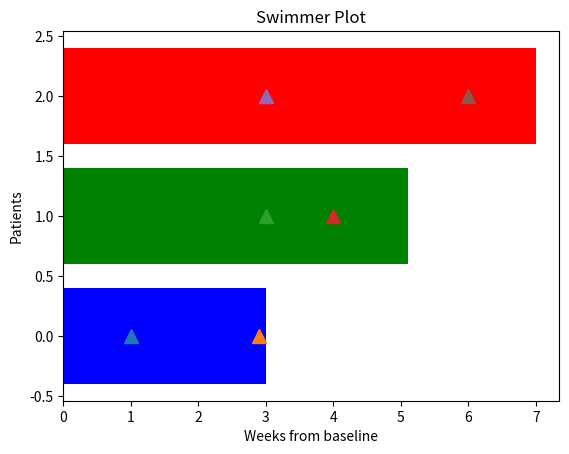

Here is the Python script that generated this plot:
#1 python3

#Testing matplotlib to understand how to make a swimmer plot
''' 
Refs:
Markers: https://codeyarns.com/2013/10/24/markers-of-matplotlib/
Axes documentation: https://matplotlib.org/api/_as_gen/matplotlib.axes.Axes.plot.html#matplotlib.axes.Axes.plot
Drawing an arrow: https://philbull.wordpress.com/2012/04/05/drawing-arrows-in-matplotlib/
Scatter plot with different markers: https://stackoverflow.com/questions/26490817/matplotlib-scatter-plot-with-different-markers-and-colors

'''

import matplotlib.pyplot as plt
import numpy as np
import pandas as pd

mark_dict = {
".":"point",
",":"pixel",
"o":"circle",
"v":"triangle_down",
"^":"triangle_up",
"<":"triangle_left",
">":"triangle_right",
"1":"tri_down",
"2":"tri_up",
"3":"tri_left",
"4":"tri_right",
"8":"octagon",
"s":"square",
"p":"pentagon",
"*":"star",
"h":"hexagon1",
"H":"hexagon2",
"+":"plus",
"D":"diamond",
"d":"thin_diamond",
"|":"vline",
"_":"hline"
}

'''
packaging swimmer plot data:
[(), (),...,(end_date, bar_key, [(date,event),....,(date,event)]),...()]
'''

# ex_set = [
#         (5.1,'g',[[3,'CR'],[4,'PD']]),
#         (7, 'r',[[3,'PD'],[7,'OS']]),
#         (3, 'b',[[1,'CR'],[2.9,'OS']])
#         ]

ex_set = [
        (5.1,'g',[[3,'^'],[4,'^']]),
        (7, 'r',[[3,'^'],[6,'^']]),
        (3, 'b',[[1,'^'],[2.9,'^']])
        ]

def unpack_swimmer_values(dataset):
    n = len(ex_set) #number of bars, will be needed when arranging them
    bar_locations = np.arange(n) #evenly spaced locations of the bars, list [0 1 ........ n-1]

    dataset.sort(key=lambda tup: tup[0]) #sort in place by the legnth of response bar, ascending order

    #now get lists of everything in same order as the sorted dataset
    bar_lengths = [val[0] for val in dataset]
    bar_keys = [val[1] for val in dataset] #gets bar colors in same order
    bar_events = [val[2] for val in dataset]

    i = 0
    event_x = []
    event_y = []
    event_type = []
    for event_for_bar in bar_events:
        #now have list of list of events for one bar
        for event in event_for_bar:
            event_x.append(event[0])
            event_y.append(i)
            event_type.append(event[1])
        i+=1


    return bar_lengths, bar_keys, event_x, event_y, event_type, bar_locations
    
if __name__ == '__main__':
    bar_lens, bar_keys, event_x, event_y, event_type, bar_locations = unpack_swimmer_values(ex_set)
    markersize = 10 #needs to be user variable so that as more/less bars added, it looks ok
    fig, ax = plt.subplots()

    #plotting the bars
    ax.barh(bar_locations, bar_lens, color = bar_keys) #plot horizontal bar graph
    #ax.bar() would make regular bar graph, would want to arrange data in decreasing order for waterfall

    #testing with list of points
    # li = [(5,5),(4,3),(6,1)]
    # mark = [u'^',u'x',u'^']
    # col = ['r','b','g']
    # xloc, yloc = zip(*li) #unpack coords into X and Y lists for plotting

    print(list(zip(event_type,'k',event_x,event_y)))

    for s,x,y in zip(event_type,event_x,event_y):
        plt.plot(x,y,marker=s,markersize=markersize)

    #drawing arrows
    #arrow(x,y,dx,dy,**kwargs)
    # for i in range(len(data)):
    #     plt.arrow(data[i],bar_locations[i],0.25,0,fc="k",ec="k",head_width=0.4,head_length=0.3)

    plt.title('Swimmer Plot')
    plt.xlabel('Weeks from baseline')
    plt.ylabel('Patients')
    plt.show()

    '''
    n = 5 #number of bars
    data = np.array(range(n)) + np.random.rand(n) #need to arrange data in increasing order

    fig, ax = plt.subplots()

    #drawing vertical lines
    plt.axvline(x=2, linestyle='--', c='k', alpha = 0.5) #black line, dashed

    #plotting the bars
    bar_colors = ['r','r','g','g','b']
    bar_locations = np.arange(n) #[0 1 2 3 4]
    ax.bar(bar_locations, data, color = bar_colors) #plot horizontal bar graph
    #ax.bar() would make regular bar graph, would want to arrange data in decreasing order for waterfall

    #plotting a circle
    ax.plot(3,1,'r+',markersize = markersize) #plots a red + at x=3,y=1 (on 1st bar)
    ax.plot(3,5,'r^',markersize = markersize)
    
    #testing with list of points
    li = [(5,5),(4,3),(6,1)]
    mark = [u'^',u'x',u'^']
    col = ['r','b','g']
    xloc, yloc = zip(*li) #unpack coords into X and Y lists for plotting

    for s,c,x,y in zip(mark,col,xloc,yloc):
        plt.plot(x,y,marker=s,c=c,markersize=markersize)

    #drawing arrows
    #arrow(x,y,dx,dy,**kwargs)
    # for i in range(len(data)):
    #     plt.arrow(data[i],bar_locations[i],0.25,0,fc="k",ec="k",head_width=0.4,head_length=0.3)

    plt.title('Swimmer Plot')
    plt.xlabel('Weeks from baseline')
    plt.ylabel('Patients')
    plt.show()
    '''



